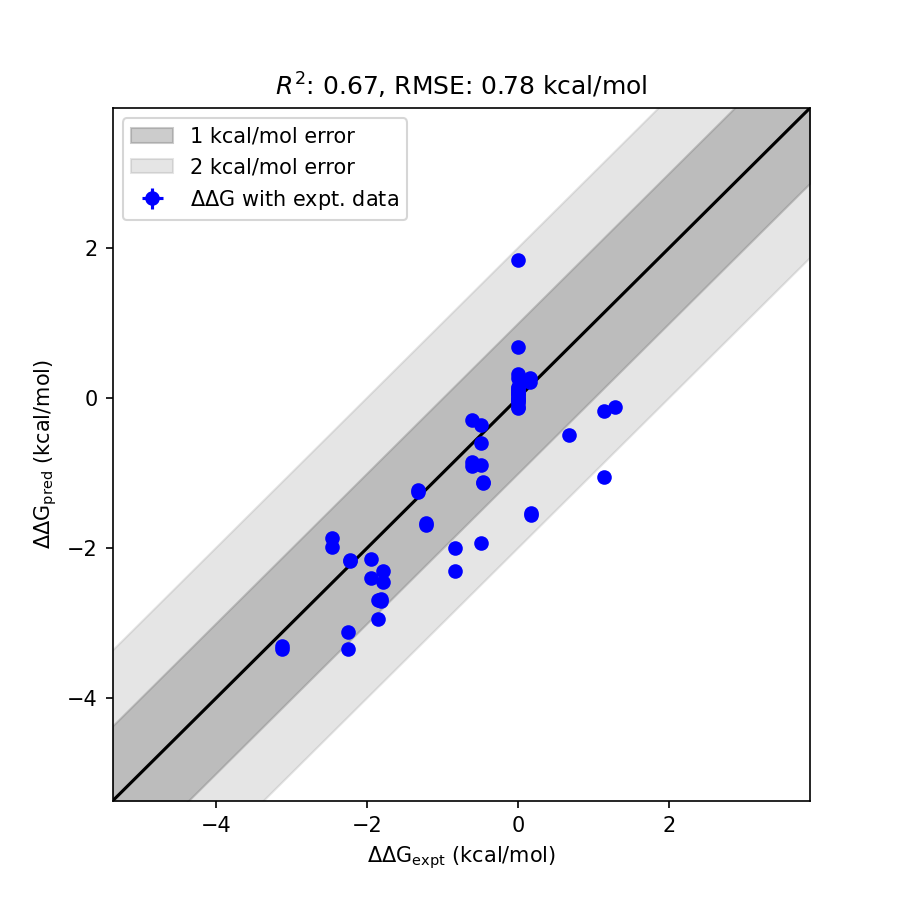

The file beside this chart, header and first rows:
mol1, mol2, ddG_pred, std_ddG_pred, ddG_expt, std_ddG_expt, has_expt, ddG_diff
5, 7e pose 1, -1.052, 0.0247, 1.139, 0.0000, True, 2.191
2b pose 1, 2b pose 2, 1.834, 0.0283, 0.0000, 0.0000, True, 1.834
5, 2a pose 1, -1.552, 0.0243, 0.1772, 0.0000, True, 1.73
5, 2a pose 2, -1.528, 0.0247, 0.1772, 0.0000, True, 1.705
5, 7a pose 2, -2.299, 0.0255, -0.8310, 0.0000, True, 1.468
5, 2b pose 1, -1.93, 0.0240, -0.4920, 0.0000, True, 1.438
7b, 7f, -0.1198, 0.0232, 1.286, 0.0000, True, 1.406
5, 7e pose 2, -0.1756, 0.0253, 1.139, 0.0000, True, 1.315
5, 7f, -0.4950, 0.0252, 0.6709, 0.0000, True, 1.166
5, 7a pose 1, -1.993, 0.0259, -0.8310, 0.0000, True, 1.162
5, 6b pose 1, -3.337, 0.0246, -2.243, 0.0000, True, 1.094
5, 6e pose 1, -2.946, 0.0223, -1.853, 0.0000, True, 1.093
5, 1d pose 1, -2.709, 0.0221, -1.808, 0.0000, True, 0.9010
5, 6b pose 2, -3.112, 0.0246, -2.243, 0.0000, True, 0.8692
5, 1d pose 2, -2.67, 0.0222, -1.808, 0.0000, True, 0.8622
5, 6e pose 2, -2.696, 0.0223, -1.853, 0.0000, True, 0.8420
7e pose 1, 7e pose 2, 0.6855, 0.0306, 0.0000, 0.0000, True, 0.6855
5, 1c pose 1, -2.454, 0.0218, -1.786, 0.0000, True, 0.6677
5, 3b pose 2, -1.126, 0.0244, -0.4613, 0.0000, True, 0.6650
5, 3b pose 1, -1.123, 0.0245, -0.4613, 0.0000, True, 0.6621
5, 1b pose 2, -1.863, 0.0214, -2.462, 0.0000, True, 0.5997
5, 1c pose 2, -2.297, 0.0217, -1.786, 0.0000, True, 0.5115
5, 7c pose 2, -1.69, 0.0218, -1.215, 0.0000, True, 0.4748
5, 1b xtal pose, -1.988, 0.0214, -2.462, 0.0000, True, 0.4746
5, 6d pose 1, -2.392, 0.0247, -1.939, 0.0000, True, 0.4529
5, 7c pose 1, -1.66, 0.0219, -1.215, 0.0000, True, 0.4448
5, 2c pose 2, -0.8866, 0.0232, -0.4920, 0.0000, True, 0.3946
5, 7b, -0.2859, 0.0213, -0.6157, 0.0000, True, 0.3298
2a pose 1, 2a pose 2, 0.3177, 0.0284, 0.0000, 0.0000, True, 0.3177
5, 1a xtal pose, -0.9051, 0.0210, -0.6157, 0.0000, True, 0.2894
2c pose 2, 2c pose 1, 0.2708, 0.0268, 0.0000, 0.0000, True, 0.2708
5, 1a pose 2, -0.8578, 0.0210, -0.6157, 0.0000, True, 0.2421
5, 6a pose 1, -3.342, 0.0229, -3.117, 0.0000, True, 0.2253
5, 6d pose 2, -2.144, 0.0249, -1.939, 0.0000, True, 0.2052
5, 6a pose 2, -3.295, 0.0229, -3.117, 0.0000, True, 0.1779
6d pose 2, 6d pose 1, 0.1496, 0.0293, 0.0000, 0.0000, True, 0.1496
6a pose 2, 6a pose 1, 0.1322, 0.0256, 0.0000, 0.0000, True, 0.1322
5, 2b pose 2, -0.3608, 0.0245, -0.4920, 0.0000, True, 0.1312
6c pose 2, 6c pose 1, -0.1290, 0.0309, 0.0000, 0.0000, True, 0.1290
1c pose 2, 1c pose 1, -0.1180, 0.0232, 0.0000, 0.0000, True, 0.1180
6b pose 1, 6b pose 2, 0.1107, 0.0283, 0.0000, 0.0000, True, 0.1107
5, 2c pose 1, -0.5968, 0.0233, -0.4920, 0.0000, True, 0.1048
5, 2d pose 1, 0.2665, 0.0232, 0.1628, 0.0000, True, 0.1037
5, 3a pose 2, -1.225, 0.0229, -1.327, 0.0000, True, 0.1021
2d pose 2, 2d pose 1, 0.0920, 0.0263, 0.0000, 0.0000, True, 0.0920
5, 3a xtal pose, -1.256, 0.0229, -1.327, 0.0000, True, 0.0703
7c pose 2, 7c pose 1, 0.0640, 0.0232, 0.0000, 0.0000, True, 0.0640
6e pose 2, 6e pose 1, -0.0615, 0.0241, 0.0000, 0.0000, True, 0.0615
5, 6c pose 2, -2.159, 0.0261, -2.221, 0.0000, True, 0.0614
1a xtal pose, 1a pose 2, 0.0527, 0.0217, 0.0000, 0.0000, True, 0.0527
5, 6c pose 1, -2.169, 0.0260, -2.221, 0.0000, True, 0.0517
5, 2d pose 2, 0.2082, 0.0233, 0.1628, 0.0000, True, 0.0455
3a xtal pose, 3a pose 2, 0.0449, 0.0253, 0.0000, 0.0000, True, 0.0449
1d pose 1, 1d pose 2, -0.0409, 0.0238, 0.0000, 0.0000, True, 0.0409
1b xtal pose, 1b pose 2, -0.0142, 0.0227, 0.0000, 0.0000, True, 0.0142
3b pose 1, 3b pose 2, -0.0118, 0.0285, 0.0000, 0.0000, True, 0.0118
7a pose 2, 7a pose 1, 0.0025, 0.0308, 0.0000, 0.0000, True, 0.0025
